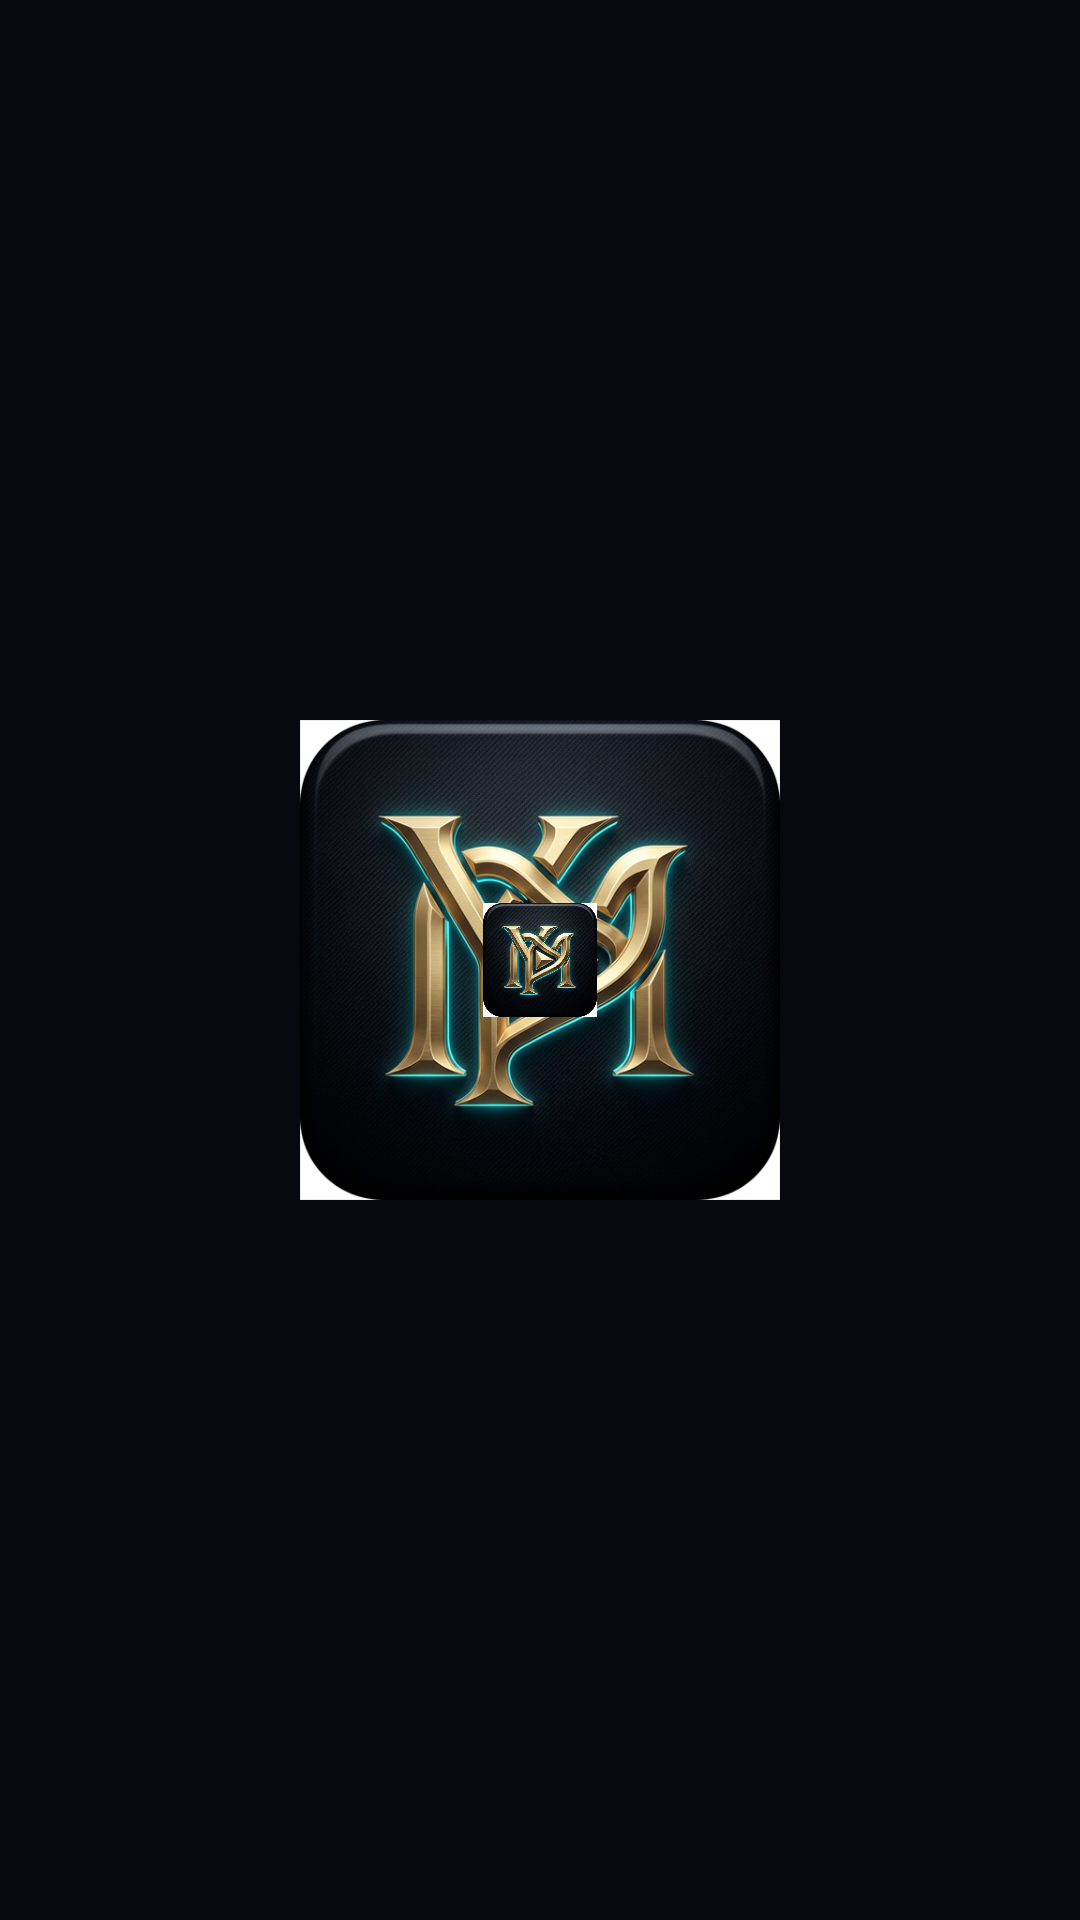

Produce the Android XML layout that renders to this screen, including the resource entries it uses.
<!-- AndroidManifest.xml: application theme AppTheme -->
<!-- res/layout/rail_header.xml -->
<?xml version="1.0" encoding="utf-8"?>
<LinearLayout xmlns:android="http://schemas.android.com/apk/res/android"
    android:layout_width="wrap_content"
    android:layout_height="wrap_content"
    android:padding="8dp"
    android:gravity="center"
    android:orientation="vertical">

    <ImageView
        android:id="@+id/nav_header_logo"
        android:layout_width="38dp"
        android:layout_height="38dp"
        android:src="@drawable/splash_logo"
        android:contentDescription="Yogesh Streamer"
        android:scaleType="fitCenter" />

</LinearLayout>
<!-- resources referenced by this layout -->
<resources>
  <style name="AppTextViewStyle" parent="android:Widget.TextView">
          <item name="android:fontFamily">@font/google_sans</item>
      </style>
  <style name="AppButtonStyle" parent="android:Widget.Holo.Button">
          <item name="android:fontFamily">@font/google_sans</item>
      </style>
  <style name="AppEditStyle" parent="android:Widget.EditText">
          <item name="android:fontFamily">@font/google_sans</item>
      </style>
  <style name="AppMaterialButtonStyle" parent="Widget.MaterialComponents.Button">
          <item name="android:fontFamily">@font/google_sans</item>
      </style>
  <style name="PreferenceTheme" parent="@style/AppTheme" />
  <style name="AndroidSearchView" parent="AppSearchViewStyle">
          <item name="android:paddingStart">-10dp</item>
      </style>
  <style name="Theme.Widget.Tabs" parent="Widget.MaterialComponents.TabLayout.Colored">
          
      </style>
  <color name="transparent">#00000000</color>
  <style name="ListViewStyle" parent="Widget.AppCompat.ListView">
          <item name="android:divider">@null</item>
          <item name="android:listSelector">@drawable/outline_drawable_forced</item>
          <item name="android:drawSelectorOnTop">false</item>
      </style>
  <color name="colorPrimary">#3d50fa</color>
  <color name="colorPrimaryDark">#3700B3</color>
  <color name="colorAccent">#3b65f5</color>
  <color name="textColor">#F1F5F9</color>
  <color name="whiteText">#FFF</color>
  <color name="grayTextColor">#94A3B8</color>
  <color name="primaryGrayBackground">#111622</color>
  <color name="primaryBlackBackground">#07090E</color>
  <color name="iconGrayBackground">#141923</color>
  <color name="boxItemBackground">#0D111A</color>
  <color name="iconColor">#9ba0a6</color>
  <color name="white">#FFF</color>
  <color name="black">#000</color>
  <style name="WhiteButton.Dialog" parent="WhiteButton">
          <item name="android:foreground">@drawable/outline_drawable_less_inset</item>
          <item name="android:insetTop">@dimen/dialog_buttons_inset</item>
          <item name="android:insetBottom">@dimen/dialog_buttons_inset</item>
      </style>
  <style name="BlackButton.Dialog" parent="BlackButton">
          <item name="android:foreground">@drawable/outline_drawable_less_inset</item>
          <item name="android:insetTop">@dimen/dialog_buttons_inset</item>
          <item name="android:insetBottom">@dimen/dialog_buttons_inset</item>
      </style>
  <string name="search_hint">Search…</string>
  <style name="CustomPreferenceStyle" parent="@style/Preference.Material">
          <item name="android:layout">@layout/custom_preference_material</item>
      </style>
  <style name="CustomSwitchPreferenceStyle" parent="@style/Preference.SwitchPreference.Material">
          <item name="android:layout">@layout/custom_preference_material</item>
      </style>
  <style name="CustomSeekBarPreferenceStyle" parent="@style/Preference.SeekBarPreference.Material">
          <item name="android:layout">@layout/custom_preference_widget_seekbar</item>
      </style>
  <style name="WhiteButton" parent="NiceButton">
          <item name="strokeColor">#F59E0B</item>
          <item name="strokeWidth">0dp</item>
          <item name="backgroundTint">#F59E0B</item>
          <item name="iconTint">#07090E</item>
          <item name="android:textColor">#07090E</item>
          <item name="cornerRadius">24dp</item>
          <item name="rippleColor">#FEF3C7</item>
      </style>
  <style name="BlackButton" parent="NiceButton">
          <item name="strokeColor">#334155</item>
          <item name="strokeWidth">1dp</item>
          <item name="backgroundTint">#991E293B</item>
          <item name="iconTint">#F8FAFC</item>
          <item name="android:textColor">#F8FAFC</item>
          <item name="cornerRadius">24dp</item>
          <item name="rippleColor">#334155</item>
      </style>
  <string name="tv_no_focus_tag">tv_no_focus_tag</string>
</resources>
